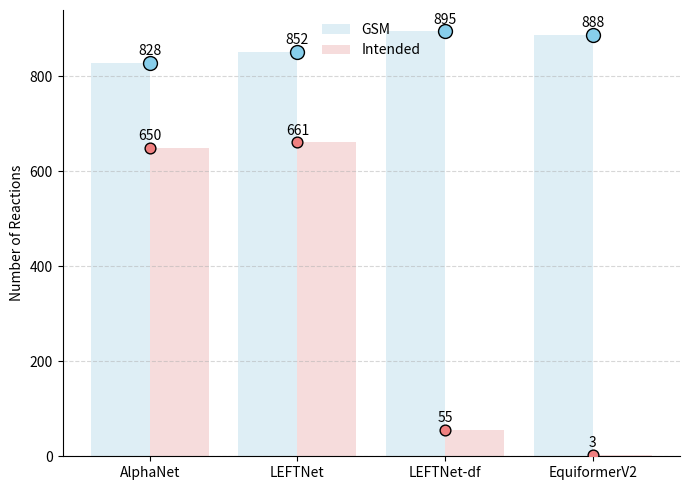

Write the Python code that produced this figure. (Note: this script raises an exception after producing the figure.)
import matplotlib.pyplot as plt
import seaborn as sns
import pandas as pd
import numpy as np

# Example data
data = {
    "Model": ["AlphaNet", "LEFTNet", "LEFTNet-df", "EquiformerV2"],
    "GSM": [828, 852, 895, 888],
    "Intended": [650, 661, 55, 3],
}

df = pd.DataFrame(data)

# Melt to long format for seaborn
df_long = df.melt(
    id_vars="Model",
    value_vars=["GSM", "Intended"],
    var_name="Category",
    value_name="Reactions",
)

# Define colors
palette = {"GSM": "skyblue", "Intended": "lightcoral"}

plt.figure(figsize=(7, 5))
ax = sns.barplot(
    data=df_long, x="Model", y="Reactions", hue="Category", palette=palette, alpha=0.3
)

# Add scatter points + annotations
for i, row in df.iterrows():
    # GSM
    ax.scatter(i, row["GSM"], color="skyblue", s=100, edgecolor="k", zorder=3)
    ax.text(i, row["GSM"] + 10, str(row["GSM"]), ha="center", va="bottom", fontsize=10)

    # Intended
    ax.scatter(i, row["Intended"], color="lightcoral", s=60, edgecolor="k", zorder=3)
    ax.text(
        i,
        row["Intended"] + 10,
        str(row["Intended"]),
        ha="center",
        va="bottom",
        fontsize=10,
    )

# Styling
ax.set_ylabel("Number of Reactions")
ax.set_xlabel("")
ax.grid(True, axis="y", linestyle="--", alpha=0.5)
sns.despine()

plt.legend(title="", loc="upper center", frameon=False)
plt.tight_layout()
fname = "results/plots/reactbench.png"
plt.savefig(fname, dpi=200)
print(f"Saved to {fname}")
plt.close()


####################################################################################################

sns.set_theme(
    # context: dict[str, Any] | Literal['paper', 'notebook', 'talk', 'poster'] = "notebook"
    style="whitegrid",
    palette="pastel",
)

# data
df = pd.DataFrame(
    {
        "Model": ["AlphaNet", "LEFTNet", "LEFTNet-df", "EquiformerV2"],
        "GSM Success(E-F)": [828, 852, 895, 888],
        "Intended(E-F)": [650, 661, 55, 3],
    }
)
# sort s.t. smallest is first
df = df.sort_values(by="GSM Success(E-F)", ascending=True)
long = df.melt(id_vars="Model", var_name="Series", value_name="y")


# params
palette = {"GSM Success(E-F)": "tab:blue", "Intended(E-F)": "tab:red"}
ms = 14  # scatter markersize (points)
lw = ms / 2  # line width chosen to look equal to ball diameter
alpha_stem = 0.25

sns.set_context("talk")
fig, ax = plt.subplots(figsize=(8, 5))

# x positions by category
xpos = np.arange(len(df["Model"]))

# draw stems and balls, no dodge (same x for both series)
for i, s in enumerate(long["Series"].unique()):
    col = palette[s]
    yvals = df[s].values
    # stems
    ax.vlines(
        x=xpos,
        ymin=0,
        ymax=yvals,
        colors=col,
        linewidth=lw * (1 + i / 2),
        alpha=alpha_stem,
    )
    # balls
    ax.scatter(
        xpos,
        yvals,
        s=ms * 2 * np.pi * (1 + i / 2),
        color=col,
        # edgecolor="black",
        edgecolor=col,
        linewidth=0.0,  # 0.5,
        zorder=3,
        label=s,
    )
    # # labels
    # for x, y in zip(xpos, yvals):
    #     ax.text(x, y + 10, f"{y}", ha="center", va="bottom", fontsize=11)

# axes cosmetics
ax.set_xticks(xpos, df["Model"])
ax.set_ylabel("Number of Reactions")
ax.set_ylim(0, 1000)
ax.grid(True, axis="y", linestyle="--", alpha=0.4)
# remove x axis grid
ax.grid(False, axis="x")
sns.despine()
ax.legend(loc="upper center", frameon=False, fontsize=12, title="")

plt.tight_layout()
fname = "results/plots/reactbench_stem.png"
plt.savefig(fname, dpi=200)
print(f"Saved to {fname}")
plt.close()
